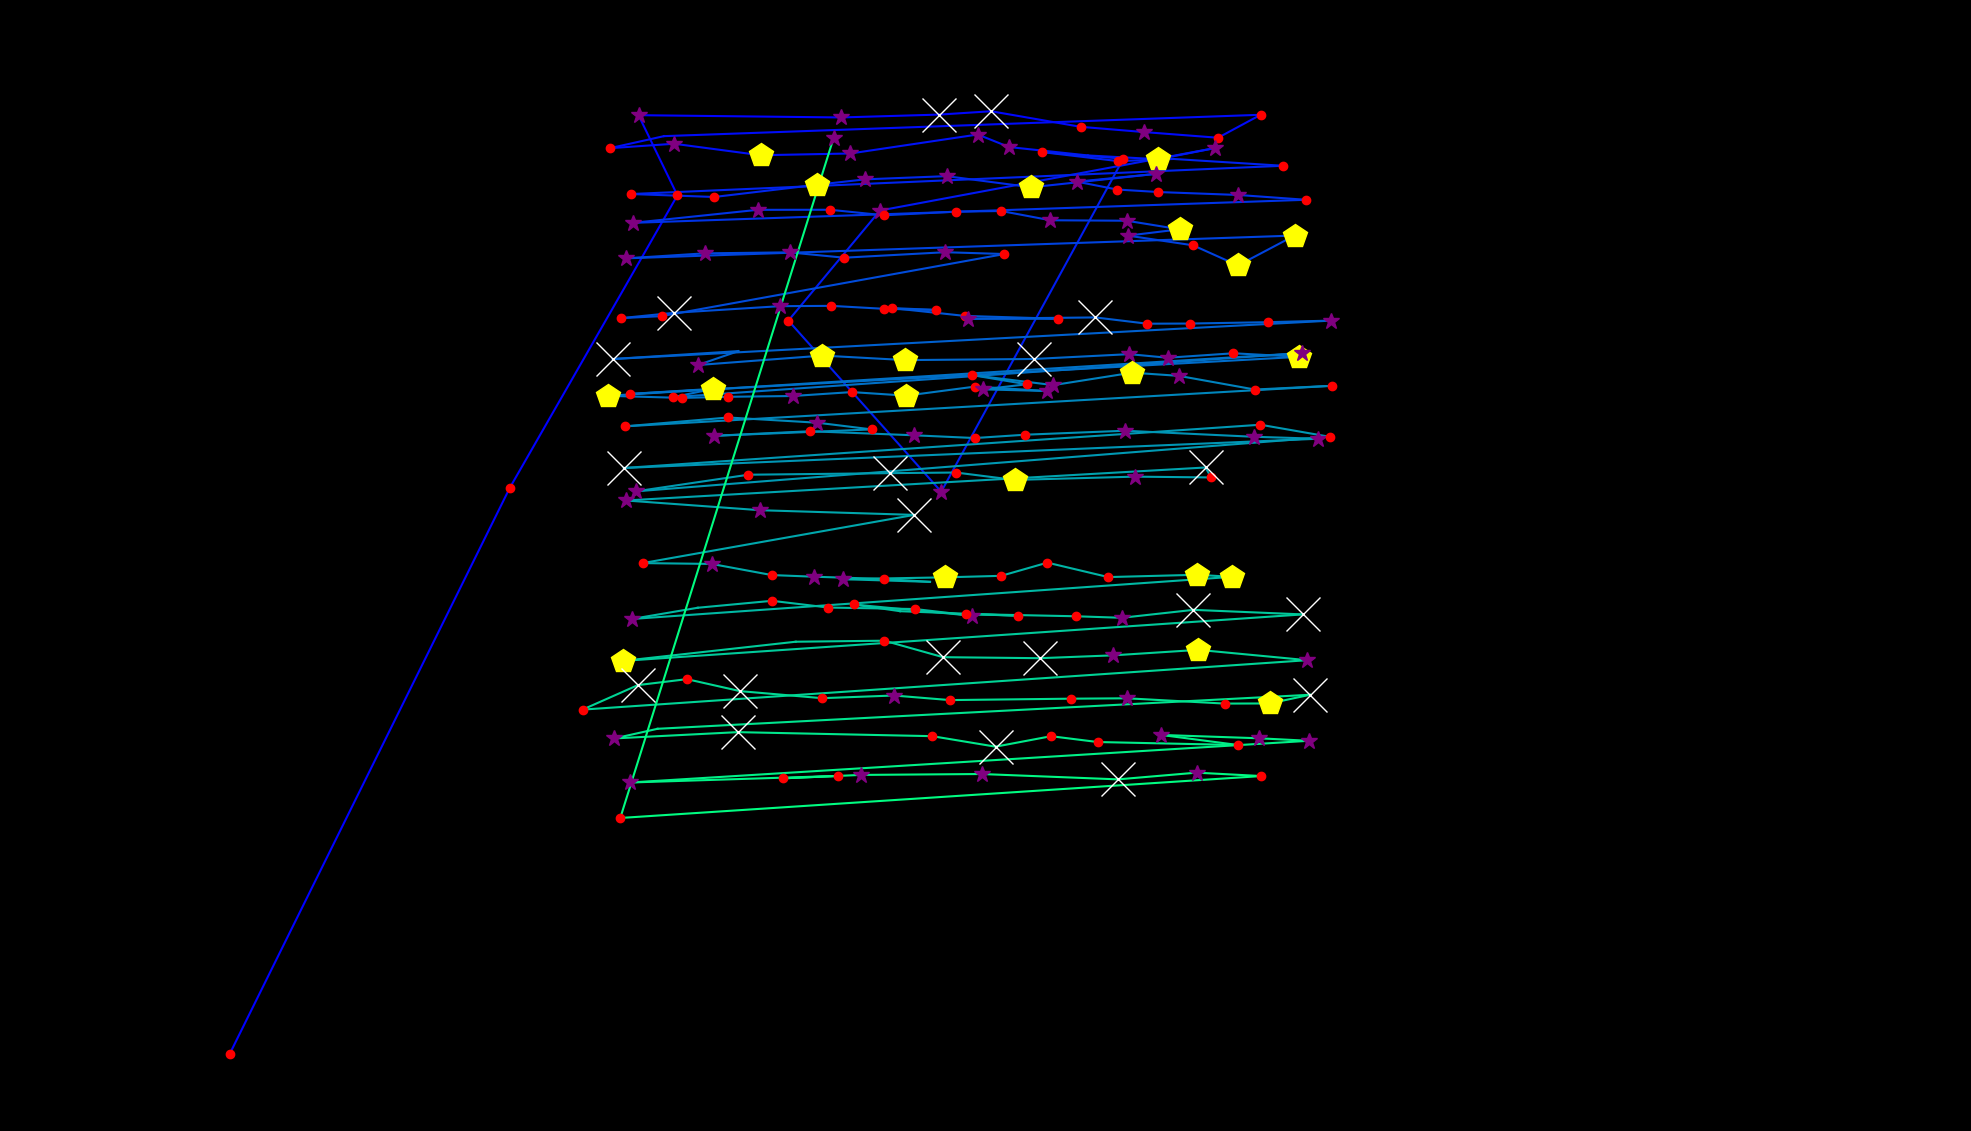

Values plotted in this chart, from the file beside it:
fixation_id, timestamp, avg_gaze_x, avg_gaze_y, duration
0.0, 12.05, 298.3, 99.97, 168.7
1.0, 265.1, 662.1, 835.4, 144.6
2.0, 506.1, 879.8, 1215, 120.5
3.0, 698.9, 829.2, 1319, 253.1
4.0, 1109, 1092, 1316, 313.3
5.0, 1458, 1220, 1320, 819.4
6.0, 2302, 1287, 1324, 638.7
7.0, 2964, 1403, 1304, 241
8.0, 3230, 1486, 1297, 301.3
9.0, 3555, 1582, 1290, 204.9
10.0, 3832, 1637, 1320, 204.9
11.0, 4097, 862.3, 1292, 108.5
12.0, 4230, 792.1, 1276, 192.8
13.0, 4483, 875.5, 1282, 265.1
14.0, 4772, 987.8, 1267, 470
15.0, 5266, 1104, 1270, 337.4
16.0, 5628, 1270, 1294, 337.4
17.0, 5989, 1311, 1278, 289.2
18.0, 6314, 1413, 1267, 108.5
19.0, 6471, 1504, 1262, 506.1
20.0, 7025, 1578, 1277, 301.3
21.0, 7351, 1143, 1195, 277.2
22.0, 7688, 1024, 1052, 192.8
23.0, 7941, 1222, 830.2, 313.3
24.0, 8471, 1459, 1263, 241
25.0, 8749, 1354, 1271, 216.9
26.0, 9014, 1452, 1260, 168.7
27.0, 9207, 1524, 1262, 96.4
28.0, 9460, 1666, 1254, 241
29.0, 9773, 819.6, 1217, 204.9
30.0, 10002, 927.6, 1213, 156.7
31.0, 10183, 1061, 1229, 470
32.0, 10677, 1124, 1236, 265.1
33.0, 10966, 1229, 1240, 253.1
34.0, 11279, 1339, 1226, 421.8
35.0, 11725, 1501, 1243, 277.2
36.0, 12026, 1399, 1233, 277.2
37.0, 12328, 1451, 1223, 216.9
38.0, 12569, 1504, 1219, 204.9
39.0, 12798, 1608, 1216, 301.3
40.0, 13123, 1696, 1209, 156.7
41.0, 13436, 822.3, 1179, 265.1
42.0, 13846, 983.9, 1196, 385.6
43.0, 14256, 1078, 1196, 229
44.0, 14509, 1148, 1189, 180.8
45.0, 14750, 1241, 1194, 241
46.0, 15039, 1300, 1195, 180.8
47.0, 15256, 1364, 1183, 361.5
48.0, 15654, 1463, 1182, 301.3
49.0, 15979, 1532, 1171, 482
50.0, 16485, 1465, 1163, 265.1
51.0, 16774, 1549, 1150, 241
52.0, 17039, 1608, 1124, 506.1
53.0, 17570, 1681, 1163, 482
54.0, 18160, 813.6, 1133, 337.4
55.0, 18534, 915.4, 1140, 301.3
56.0, 18895, 1025, 1141, 385.6
57.0, 19305, 1096, 1134, 156.7
58.0, 19486, 1227, 1141, 277.2
59.0, 19787, 1305, 1139, 156.7
... 140 more rows
